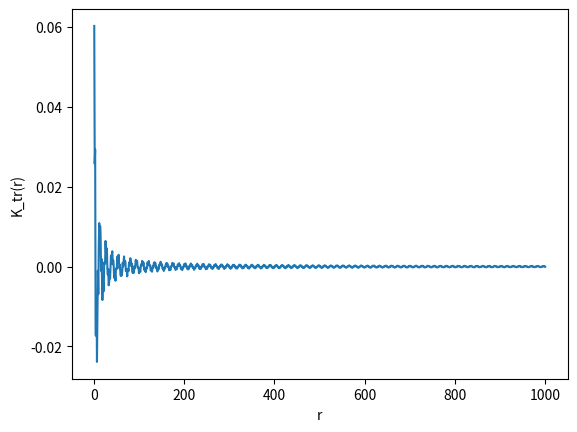

Source code (Python):
import numpy as np
import matplotlib.pyplot as plt

J = 1
J_star = 3
alpha = J_star/J
alpha_critical = 2
N = 1000


def k_f_minus():
    return np.arccos((1-np.sqrt(1+2*alpha**2))/(2*alpha)) 

def k_f_plus():
    return np.arccos((1+np.sqrt(1+2*alpha**2))/(2*alpha)) 

def delta(a, b):
    if (a==b):
        return 1
    else:
        return 0

# period 2*K_fermi

km = k_f_minus()
kp = k_f_plus()
def g(r):
    if (r==0):
        if alpha < alpha_critical:
            return 2 * km / np.pi - 1
        else:
            return 2 * (km - kp) / np.pi - 1
    if (alpha < alpha_critical):
        #print(km())
        return (2/(np.pi*r))*np.sin(km * r) - delta(0, r)
    else:
        #print(kp())
        return (2/(np.pi*r))*(np.sin(km * r) 
                              - np.sin(kp * r))

def det(matrix):
    return np.linalg.det(matrix)

toeplitz_matrix_indexes = np.arange(-N, N+1) 
g_vec = np.vectorize(g) 
toeplitz_matrix_elements = g_vec(toeplitz_matrix_indexes)
def K(r):
    
    i, j = np.indices((r, r))
    A = toeplitz_matrix_elements[j-i+1+N]

    return (1/4)*det(A)


x = np.arange(1, N+1) # 2, 3, 4, ... , N-1, N
y = np.array([K(r) for r in x])

plt.plot(x, y)
plt.xlabel("r")
plt.ylabel("K_tr(r)")
plt.show()
